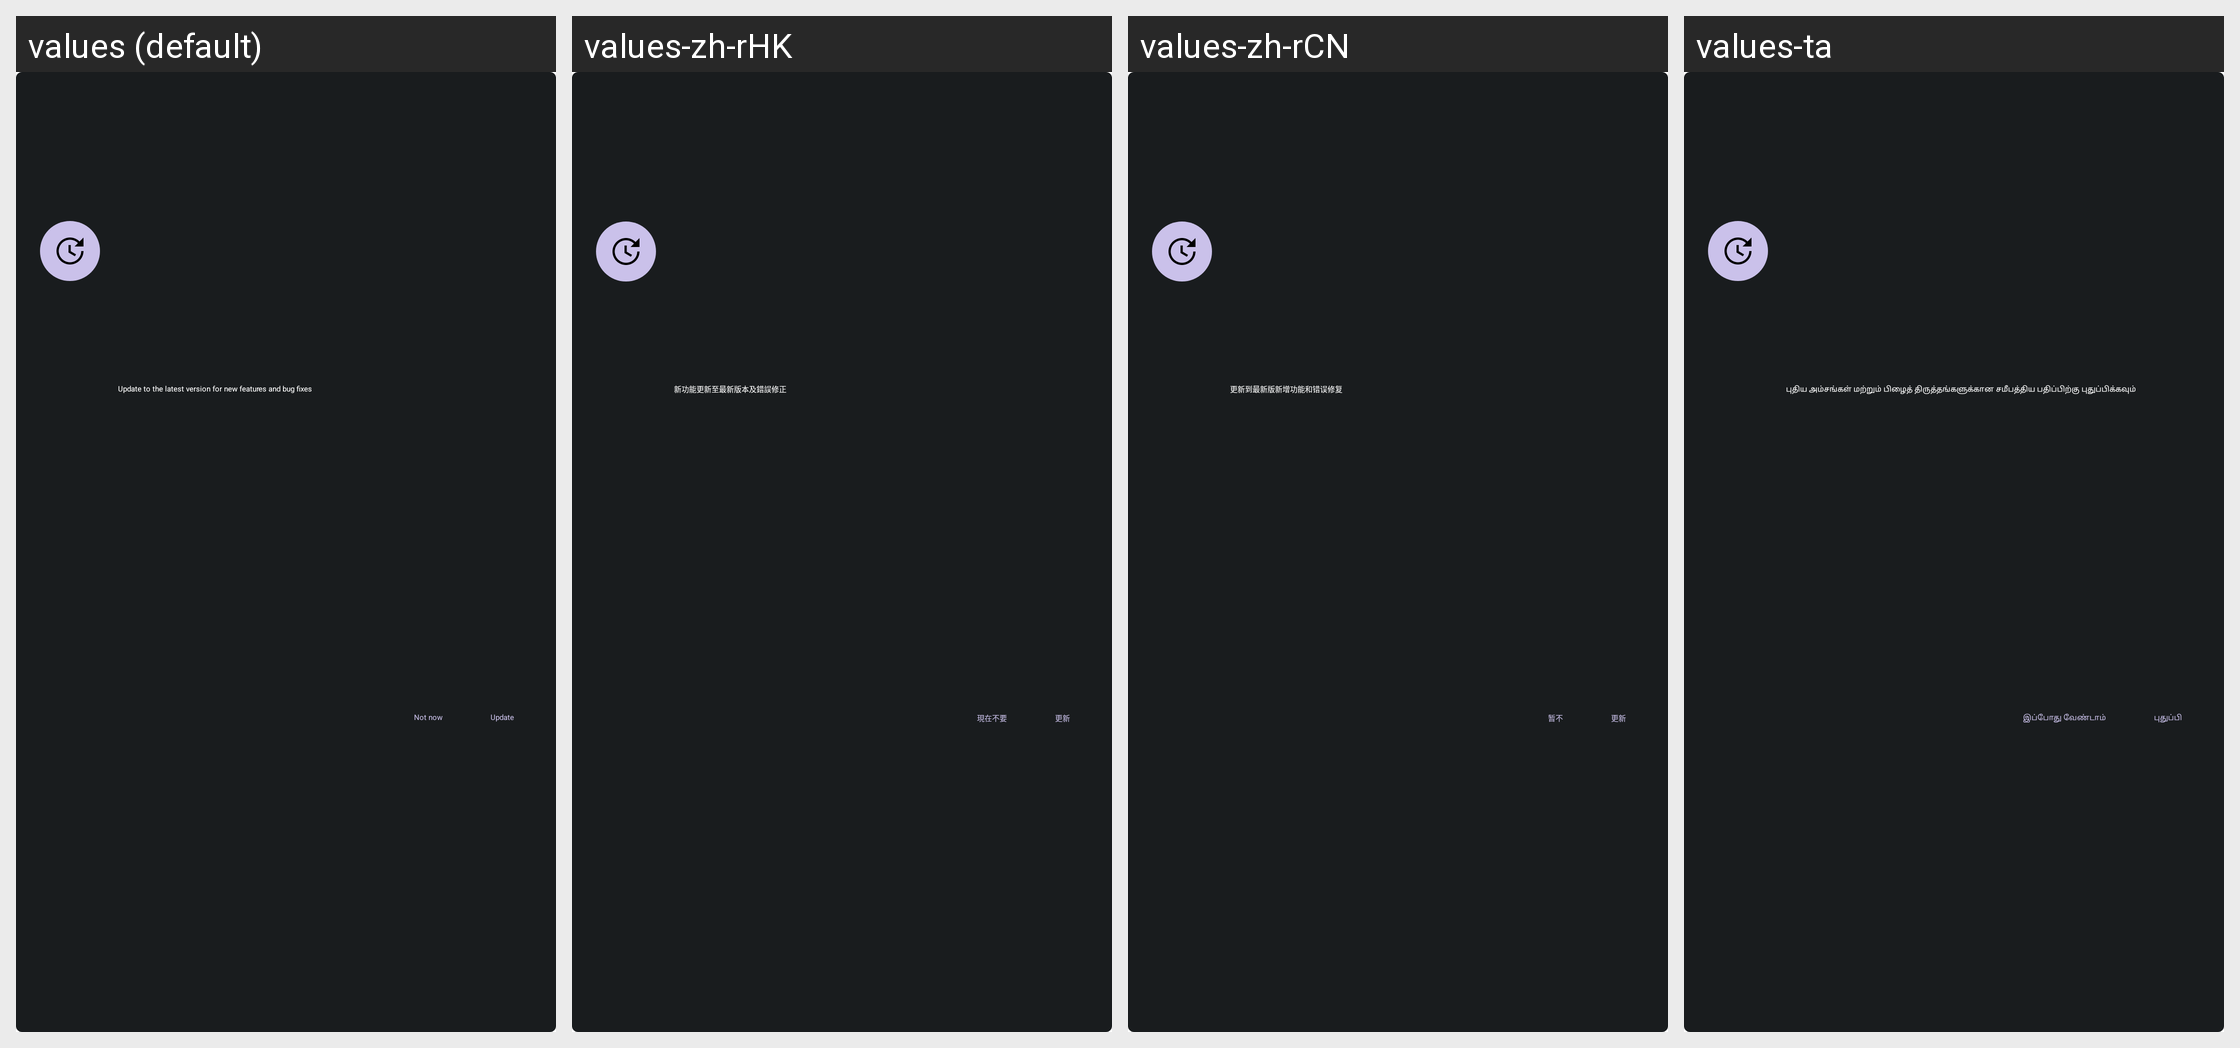

Here is an Android app screen in its default locale and in the app's own translations. Write out the translated-string differences for the strings that appear on this screen.
Android screen res/layout/update_prompt_layout.xml rendered under 4 locales, left to right: values (default), values-zh-rHK, values-zh-rCN, values-ta. Device: Nexus 5 (rendered at 1080×1920; each locale shown at half size, 540×960, under a caption strip naming it); theme CameraAppTheme.
Other locales in the repository, not shown: values-ar, values-az, values-bg, values-bn, values-ca, values-chr-rUS, values-cs, values-da, values-de, values-el, values-en-rGB, values-es, values-es-rUS, values-et, values-fa, values-fi, values-fr, values-fr-rCA, values-hi, values-hr, values-hu, values-in, values-it, values-iw, values-ja, values-kgp-rBR, values-km, values-ko, values-lt, values-lv, values-mi, values-mk, values-mr, values-ms, values-my, values-nb, values-nl, values-pl, values-pt, values-pt-rPT, values-ro, values-ru, values-si, values-sk, values-sl, values-sr, values-sv, values-th, values-tl, values-tr, values-uk, values-ur, values-uz, values-vi, values-xnr-rIN, values-yrl-rBR, values-zh-rTW.
Strings drawn on this screen, with the default value and each locale's value (text and hints the layout hard-codes, and strings that could not be matched under every locale, appear in the picture but are not listed):

update_prompt_text
  values: Update to the latest version for new features and bug fixes
  values-zh-rHK: 新功能更新至最新版本及錯誤修正
  values-zh-rCN: 更新到最新版新增功能和错误修复
  values-ta: புதிய அம்சங்கள் மற்றும் பிழைத் திருத்தங்களுக்கான சமீபத்திய பதிப்பிற்கு புதுப்பிக்கவும்

update_button_accept
  values: Update
  values-zh-rHK: 更新
  values-zh-rCN: 更新
  values-ta: புதுப்பி

update_button_refuse
  values: Not now
  values-zh-rHK: 現在不要
  values-zh-rCN: 暂不
  values-ta: இப்போது வேண்டாம்
